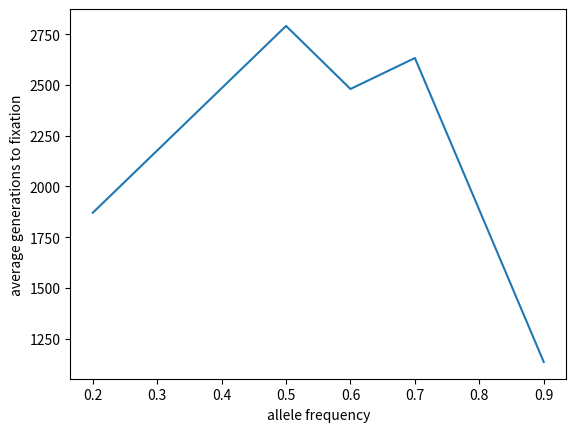

Here is the Python script that generated this plot:
#!/usr/bin/env python

import numpy as np 
import matplotlib.pyplot as plt


def simulate_wf(population_size, frequency):

    tot_alleles = 2 * population_size
    allele_frequencies = [frequency]
    trial = 0

    while 0 < frequency < 1:
        trial  = np.random.binomial(tot_alleles, frequency)

        frequency = trial / tot_alleles

        allele_frequencies.append(frequency)

    generations = len(allele_frequencies)    

#adjusted to just give generations to fixation
    return generations


fig, ax = plt.subplots()

average_result = [] #created empty list to hold results of avarage time to fixation for each allele frequency

trial_frequencies = [0.2, 0.5, 0.6, 0.7, 0.9] #allele frequencies to try

#make a loop that runs 5 times
#in that loop make a loop that runs 20 times
#the inner loop takes the trial frequency at the index number equal to how many times we have run the outer loop (starting with zero)
#and adds the resulting time to fixation to the output value
#the outer loop should select the next trial frequency, run the inner loop, convert the output into the average time to fixation
#and append the result to my list of results
#outer loop should also reset the output value to zero right before restarting the loop


output = 0

for i in range(5):
    frequency_index = i
    for j in range(40):
        output = output + simulate_wf(1000, trial_frequencies[frequency_index])
    output = output / 40
    average_result.append(output)
    print("starting frequency: " + str(trial_frequencies[frequency_index]) + " average generations to fixation: "+ str(output))
    #this print statement shows what the starting allele frequency is for each time through the loop and the average time to fixation
    #this mainly served as a sanity check for the graphed results
    output = 0 


ax.plot(trial_frequencies, average_result)
plt.xlabel("allele frequency")
plt.ylabel("average generations to fixation")


#    for i in range(50):
#        output = simulate_wf(250, 0.5)
#        ax.plot(range(len(output[0])), output[0])
#dont need now but don't want to delete
plt.show()



#print(simulate_wf(250, 0.5))

# Get starting frequency and a population size
# Get imput parameters for function

# Make list to store our allele frequencies

# While our allele frequency is between 0 and 1:
#   Get the new allele frequency for next generation
#   by drawing from the binomial distribution
#   (convert number of successes into a frequency)
#
#   Store our allele frequency in the AF list


# Return list of allele frequency at each time 
# Number of gererations to fixation
# is the length of your list
